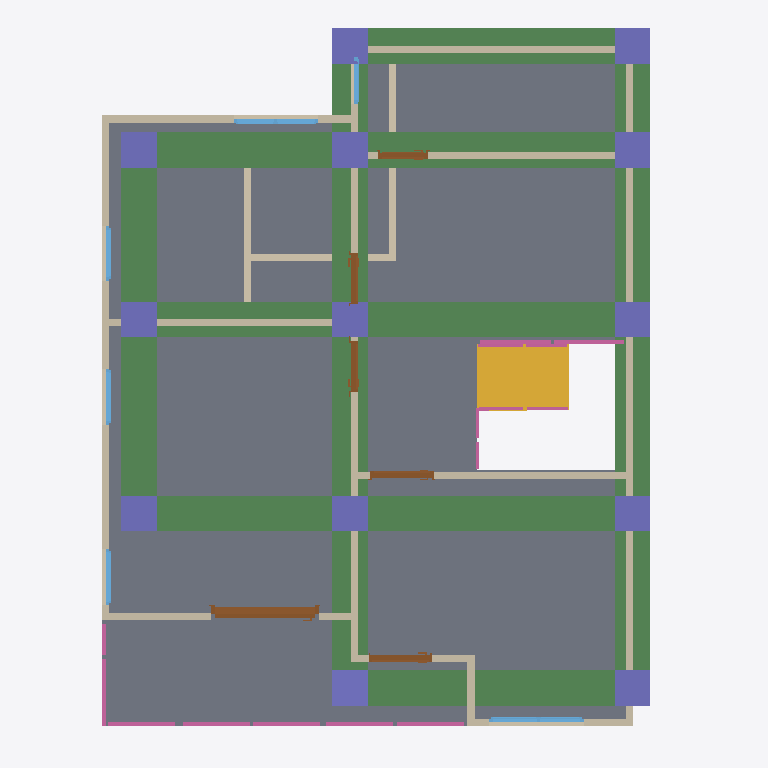
Plan cut of the same IFC building model at storey '2F' (level 3.00 m, cut at 4.40 m), seen from above with north up, elements coloured by IFC class: 19 walls (beige), 13 columns (violet), 8 beams (green), 8 railings (pink), 6 doors (brown), 6 windows (light blue), 1 slab (grey), 1 stair flight (yellow). Cut surfaces are drawn darker.
Extent 10.0 m × 10.1 m × 7.1 m (x, y, z). Storeys (3): GF at 0.00 m; 2F at 3.00 m; Ceilings at 6.00 m. Elements (110): 28 IfcWall, 24 IfcColumn, 15 IfcBeam, 12 IfcRailing, 10 IfcDoor, 10 IfcWindow, 7 IfcSlab, 2 IfcStairFlight, 1 IfcCovering, 1 IfcRoof.

HEADER;
FILE_DESCRIPTION(('ViewDefinition[DesignTransferView]'),'2;1');
FILE_NAME('s05-activity.ifc','2026-10-07T15:15:24+08:00',(''),(''),'IfcOpenShell 0.8.5-post1','Bonsai 0.8.5-post1','Nobody');
FILE_SCHEMA(('IFC4'));
ENDSEC;
DATA;
#1=IFCPROJECT('2BVxULmpXF4RQPzO9sS_I0',$,'My Project',$,$,$,$,(#10,#22),#5);
#27=IFCSITE('0ZReE8$oL2duguZBO5lG2B',$,'My Site',$,$,#50,$,$,$,$,$,$,$,$);
#33=IFCBUILDING('1rmzABGRz7eBCQ52glQxhQ',$,'My Building',$,$,#56,$,$,$,$,$,$);
#39=IFCBUILDINGSTOREY('0YDL9g9lv6zQVKxu$CMLWE',$,'2F',$,$,#6485,$,$,$,$);
#63=IFCBUILDINGSTOREY('1hXsJtc419q8AHgI85YFtF',$,'GF',$,$,#79,$,$,$,$);
#11527=IFCBUILDINGSTOREY('3vbP5OpjzDGuLU$IjrQRgV',$,'Ceilings',$,$,#11547,$,$,$,$);
#7848=IFCSLAB('3G2iDSwBzAhwCJUtIeQeFE',$,'Slab',$,$,#7855,#7862,$,$);
#17211=IFCBEAM('09y5yfbrrB4wCERsrK9YQ7',$,'Beam',$,$,#17218,#17222,$,$);
#17079=IFCBEAM('0YLb0ifu95cv9cnWfouDm$',$,'Beam',$,$,#17086,#17090,$,$);
#17012=IFCBEAM('2fK_5rD0PDFQjvtsebtNJk',$,'Beam',$,$,#17020,#17024,$,$);
#17233=IFCBEAM('3OnCyadPL2ogORwQ3zduU$',$,'Beam',$,$,#17240,#17244,$,$);
#17277=IFCBEAM('2C7zcrGJfEyxldmaYPVFcE',$,'Beam',$,$,#17284,#17288,$,$);
#17101=IFCBEAM('23CJoHs7L6EevRF1Eu19Tl',$,'Beam',$,$,#17108,#17112,$,$);
#17123=IFCBEAM('2V$RTW45f7$u3a2APthSsK',$,'Beam',$,$,#17130,#17134,$,$);
#17145=IFCBEAM('1AeeTQRM90ywMpKFzfLuHg',$,'Beam',$,$,#17152,#17156,$,$);
#14971=IFCSTAIRFLIGHT('0CNp2gqNb4i8YFwzmVGnBw',$,'StairFlight',$,$,#15134,#14980,$,7,6,0.17142857824053084,0.25,.STRAIGHT.);
#6937=IFCWALL('21uqlyL5PBowG0HRxc500y',$,'Wall',$,$,#7802,#6943,$,$);
#7076=IFCWALL('18hYC4Own7Rv58uHHGdOqB',$,'Wall',$,$,#7183,#7082,$,$);
#6975=IFCWALL('3sgiwtLtHEpAD_gaeZJNYT',$,'Wall',$,$,#6986,#6981,$,$);
#7272=IFCWALL('2vzlbWruXETv4xcJj7pjjE',$,'Wall',$,$,#11940,#7278,$,$);
#7051=IFCWALL('1mFL1uqqv8Sfc4XnbwCukR',$,'Wall',$,$,#13086,#7057,$,$);
#7589=IFCWALL('2UEiAfrKT6Ovo_JPPbEgxg',$,'Wall',$,$,#7600,#7595,$,$);
#7627=IFCWALL('1OG6_0m8D8eBfAwTDaiSmt',$,'Wall',$,$,#7638,#7633,$,$);
#7234=IFCWALL('2W_3Lseev7YuvBS03yPSKS',$,'Wall',$,$,#7245,#7240,$,$);
#16424=IFCCOLUMN('0ky9OZlfT7I9XKYIX4WfYt',$,'Column',$,$,#16432,#16436,$,$);
#17694=IFCCOLUMN('3ThvOOuA92NfJX6h_13Yb5',$,'Column',$,$,#17701,#17705,$,$);
#17716=IFCCOLUMN('1VtA9e1ST1ZAqYBMW5sJx7',$,'Column',$,$,#17723,#17727,$,$);
#17738=IFCCOLUMN('2fxiUcDcTFru9NfTbrTjXh',$,'Column',$,$,#17745,#17749,$,$);
#17518=IFCCOLUMN('11a8TgO7D5rQtZPT1ZMVh8',$,'Column',$,$,#17525,#17529,$,$);
#17496=IFCCOLUMN('350NR1ruHAx9pX9YJ6dNN2',$,'Column',$,$,#17503,#17507,$,$);
#17584=IFCCOLUMN('2$hNXtTdjBYPjz4r5FJ_wJ',$,'Column',$,$,#17591,#17595,$,$);
#17628=IFCCOLUMN('0dne_bPW15Tgvnb2SrvMHZ',$,'Column',$,$,#17635,#17639,$,$);
#17650=IFCCOLUMN('0WD2fF$Mr4ChBP8rJdx33n',$,'Column',$,$,#17657,#17661,$,$);
#17672=IFCCOLUMN('0EBO8ZCD57kQGjHzDggkh2',$,'Column',$,$,#17679,#17683,$,$);
#17760=IFCCOLUMN('27UtFFtB12UQsav3fSjq50',$,'Column',$,$,#17786,#17771,$,$);
#17540=IFCCOLUMN('0Gxtw0ft5FYRe0qWKgCfft',$,'Column',$,$,#17547,#17551,$,$);
#17562=IFCCOLUMN('2IuewpuGL3jeLEM351d5u2',$,'Column',$,$,#17569,#17573,$,$);
#14082=IFCDOOR('0jI_2Tjy56P85z9BbVkgMd',$,'Door',$,$,#14321,#14091,$,2.0,1.523492693901062,$,.SLIDING_TO_LEFT.,$);
#7101=IFCWALL('3zhFdp$j90GxczuioW4Ie6',$,'Wall',$,$,#7215,#7107,$,$);
#759=IFCWALL('03uKzJm9jEfgZvzon8MWyN',$,'Wall',$,$,#1011,#765,$,$);
#7746=IFCWALL('2K8VxDiEP7DwfpkwdWAVx5',$,'Wall',$,$,#7847,#7752,$,$);
#887=IFCWALL('3HswZVCDnAx8prsAskR_ec',$,'Wall',$,$,#1709,#893,$,$);
#7013=IFCWALL('1GZanF5NX0we1WpxOTWSrM',$,'Wall',$,$,#13109,#7019,$,$);
#862=IFCWALL('0HpfusQrfFluBK7tplg$9H',$,'Wall',$,$,#16346,#868,$,$);
#15902=IFCRAILING('31XXoVmZfB5vqu0aMv4NKU',$,'Railing',$,'FRAMELESS_PANEL',#16200,#15911,$,.USERDEFINED.);
#13786=IFCRAILING('0SE7XRCuz20PZIgRAkLrQi',$,'Railing',$,$,#13833,#13795,$,$);
#13834=IFCRAILING('0SXxqECGDFCOnxh4qm$fE7',$,'Railing',$,$,#13859,#13847,$,$);
#7348=IFCWALL('1k3j9aCz1AmBDQLX1nw8hP',$,'Wall',$,$,#7502,#7354,$,$);
#7978=IFCDOOR('2BLlXFG_j90A$lxXjFoCd9',$,'Door',$,$,#8176,#7987,$,2.0,0.8999999761581421,$,.SINGLE_SWING_LEFT.,$);
#8285=IFCDOOR('0$YBpEVAb8Wf_JS8ZfmLbI',$,'Door',$,$,#8468,#8294,$,2.0,0.8999999761581421,$,.SINGLE_SWING_RIGHT.,$);
#12537=IFCWINDOW('0$Mff$sqvBMhgVu2VEnz$t',$,'Window',$,$,#12819,#12546,$,0.8999999761581421,1.3413726091384888,$,.DOUBLE_PANEL_VERTICAL.,$);
#11026=IFCWINDOW('3WIcR2_D124Qocpp5Pnbzd',$,'Window',$,$,#11253,#11035,$,0.8999999761581421,1.1945501565933228,$,.DOUBLE_PANEL_VERTICAL.,$);
#495=IFCWALL('2RChkAbTrCMunkySEoapOz',$,'Wall',$,$,#1522,#501,$,$);
#8642=IFCDOOR('27HTTkrqr1jxuPuh2S492b',$,'Door',$,$,#12068,#8651,$,2.0,0.7315969467163086,$,.SINGLE_SWING_RIGHT.,$);
#8979=IFCDOOR('18sJB5AcHEi9pmj5W2_s9f',$,'Door',$,$,#9192,#8988,$,2.0,0.7315970659255981,$,.SINGLE_SWING_LEFT.,$);
#14019=IFCRAILING('2LOGLb$On7O94l9FGy47J1',$,'Railing',$,'FRAMELESS_PANEL',#14081,#14028,$,.USERDEFINED.);
#7310=IFCWALL('0ghtzWGXb9fOhevgD018Y0',$,'Wall',$,$,#12045,#7316,$,$);
#9301=IFCDOOR('0LnNDDay90oQpTdtKvp2Ku',$,'Door',$,$,#9514,#9310,$,2.0,0.7046526074409485,$,.SINGLE_SWING_LEFT.,$);
#10309=IFCWINDOW('0VG9TgNCbEuAdHTl77bak_',$,'Window',$,$,#10620,#10317,$,0.8999999761581421,0.795771598815918,$,.SINGLE_PANEL.,$);
#10244=IFCWINDOW('3brSF7VWbDQfZ4YC1oVjO4',$,'Window',$,$,#10635,#10253,$,0.8999999761581421,0.795771598815918,$,.SINGLE_PANEL.,$);
#13913=IFCRAILING('2lH5syOef2cRTrirWqkMX0',$,'Railing',$,'FRAMELESS_PANEL',#14076,#13922,$,.USERDEFINED.);
#10717=IFCWINDOW('0aHByqY2TD8QUsGbovRIZw',$,'Window',$,$,#10890,#10726,$,0.8999999761581421,0.7721952199935913,$,.SINGLE_PANEL.,$);
#15678=IFCRAILING('3AsDDOqI5AHxFKSHGrmtvT',$,'Railing',$,'FRAMELESS_PANEL',#15843,#15691,$,.USERDEFINED.);
#15190=IFCRAILING('2U4oj2DlbB$ObpH429u62b',$,'Railing',$,'FRAMELESS_PANEL',#15677,#15199,$,.USERDEFINED.);
#13266=IFCWINDOW('0R8mIAcwrBhf02A2bKkdXP',$,'Window',$,$,#13350,#13275,$,0.8999999761581421,0.657680869102478,$,$,$);
#13196=IFCWALL('1jUF2AcW9AIRT9zABVGdoc',$,'Wall',$,$,#13252,#13202,$,$);
#16112=IFCRAILING('1XYnzJQ49B_uZ1Odop34xw',$,'Railing',$,'FRAMELESS_PANEL',#16205,#16121,$,.USERDEFINED.);
#267=IFCWALL('3nLtxCUvfFhB21d_YBkt2I',$,'Wall',$,$,#16418,#273,$,$);
ENDSEC;
